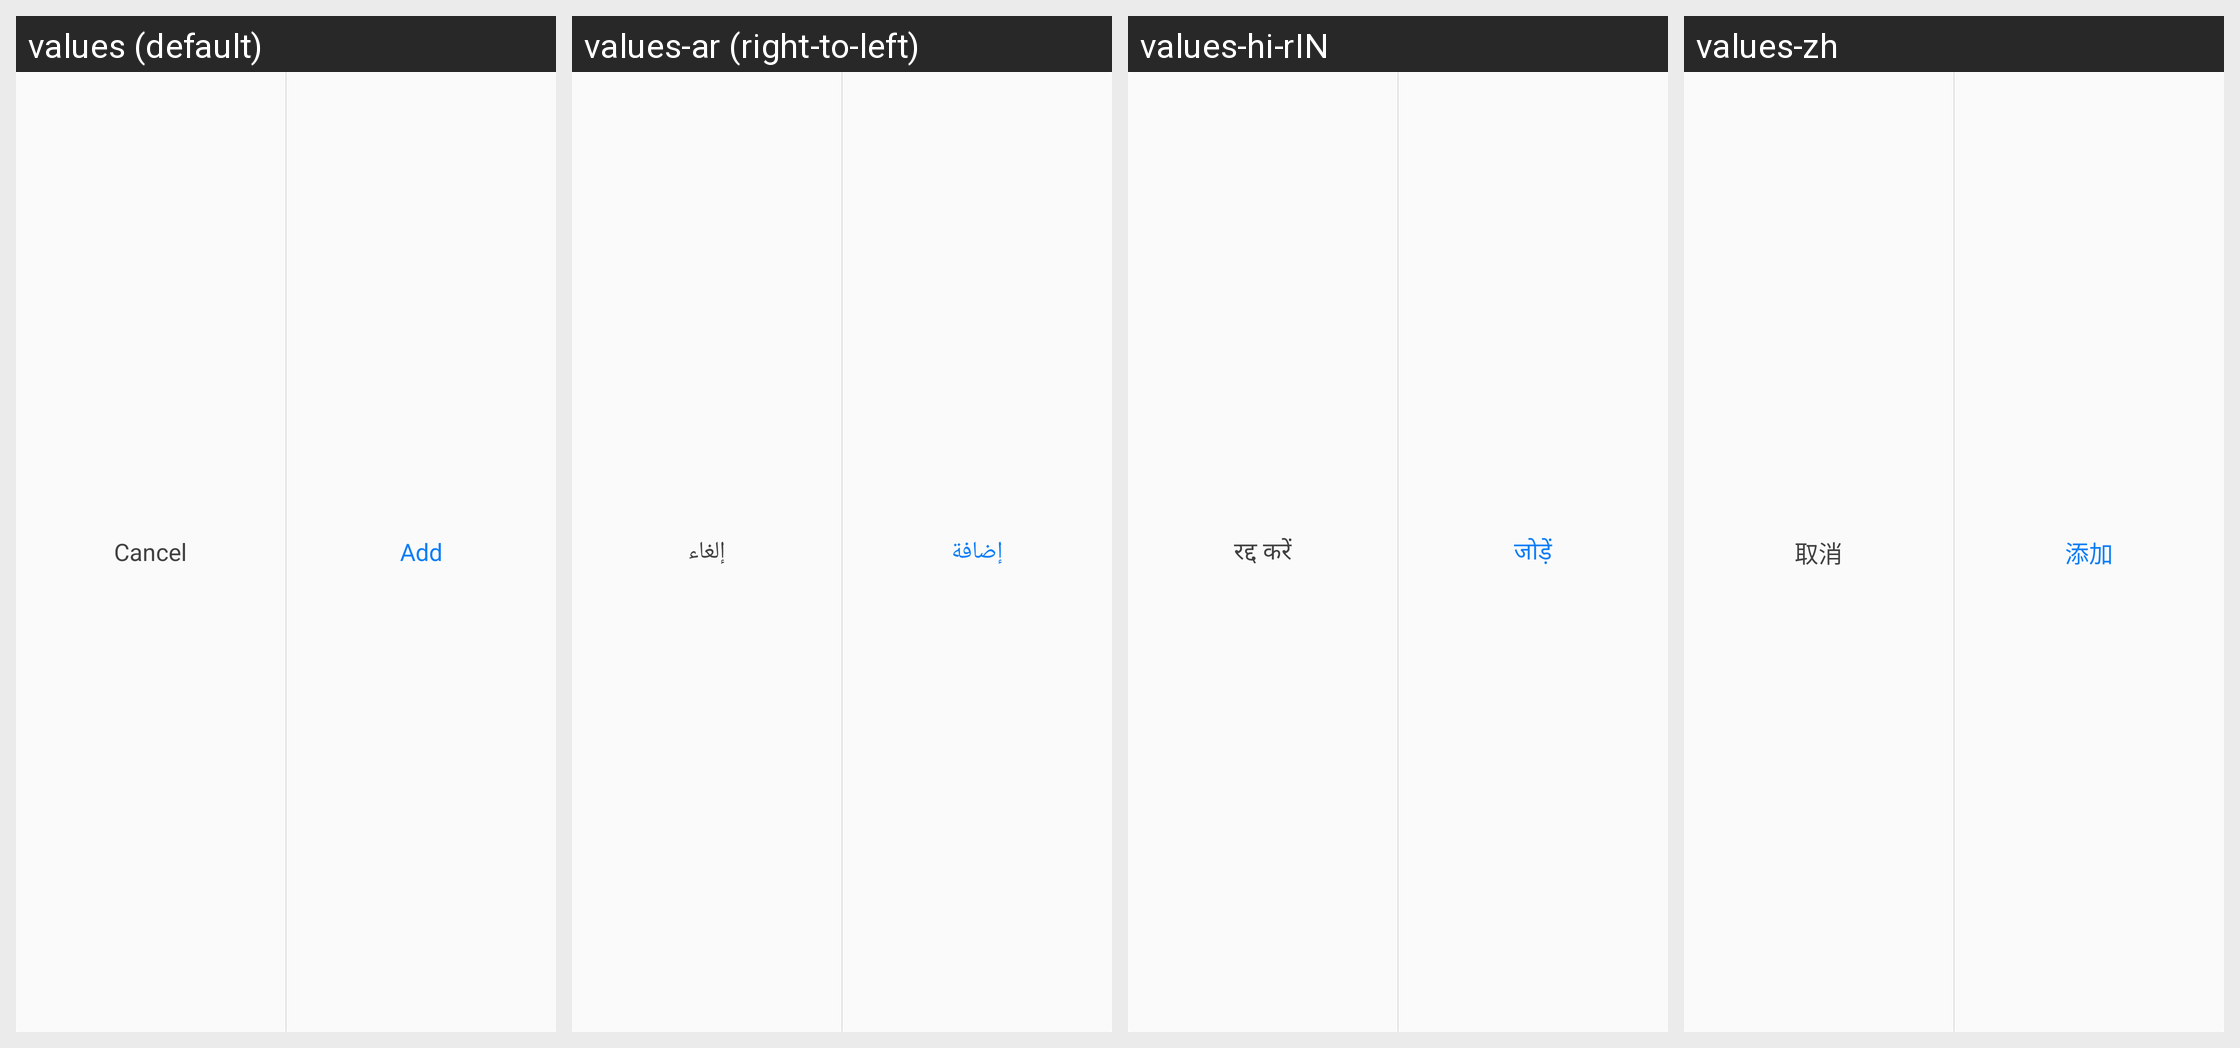

Translations of the strings shown on this Android screen, per locale in the grid:
Android screen res/layout/view_bottom_bar.xml rendered under 4 locales, left to right: values (default), values-ar (right-to-left), values-hi-rIN, values-zh. Device: Nexus 5 (rendered at 1080×1920; each locale shown at half size, 540×960, under a caption strip naming it); theme CustomTheme.
Other locales in the repository, not shown: values-en, values-es, values-fr, values-in, values-pt, values-ru, values-th-rTH, values-tr.
Strings drawn on this screen, with the default value and each locale's value (text and hints the layout hard-codes, and strings that could not be matched under every locale, appear in the picture but are not listed):

cancel
  values: Cancel
  values-ar: إلغاء
  values-hi-rIN: रद्द करें
  values-zh: 取消

edit_logo_to_add
  values: Add
  values-ar: إضافة
  values-hi-rIN: जोड़ें
  values-zh: 添加
